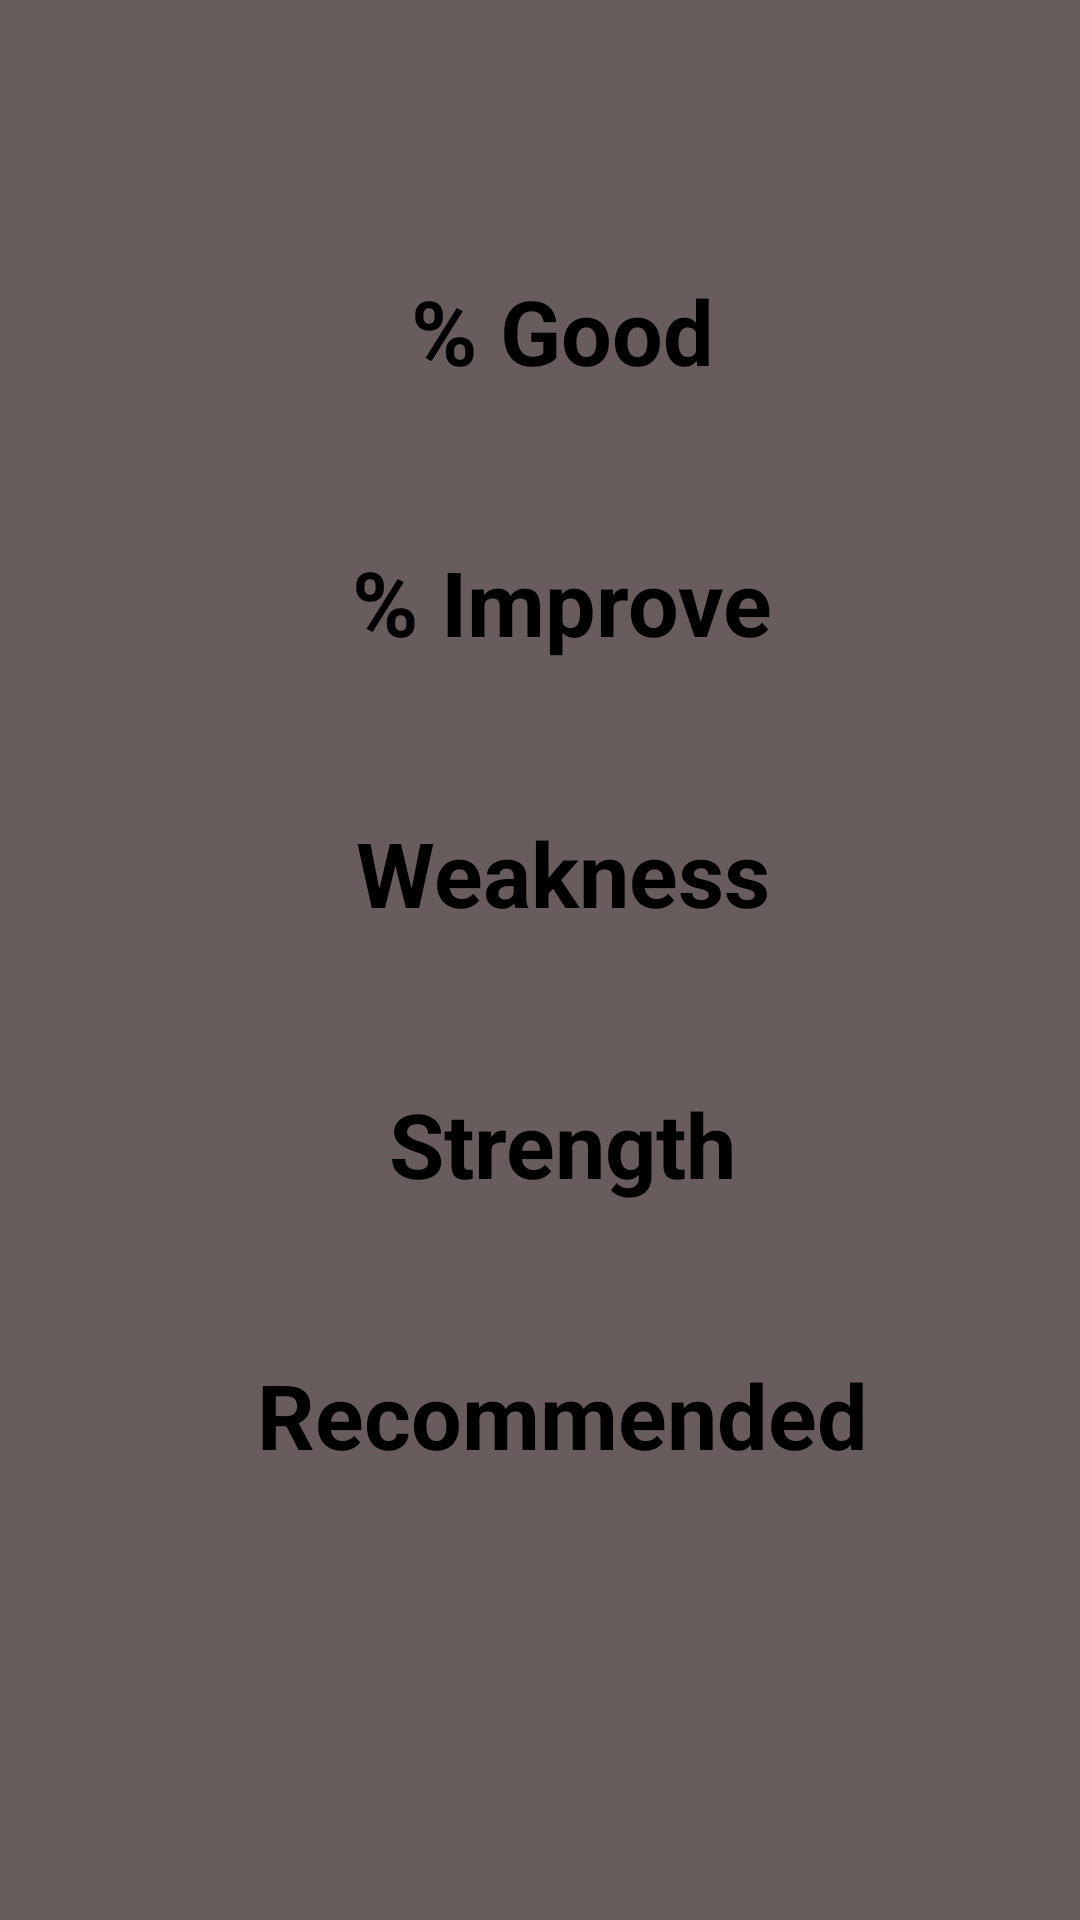

Here is an Android app screen rendered from its layout file. Give the layout XML and the strings, colors and styles it references.
<!-- AndroidManifest.xml: application theme AppTheme -->
<!-- res/layout/activity_metrics.xml -->
<?xml version="1.0" encoding="utf-8"?>
<LinearLayout
    xmlns:android="http://schemas.android.com/apk/res/android"
    xmlns:app="http://schemas.android.com/apk/res-auto"
    xmlns:tools="http://schemas.android.com/tools"
    android:id="@+id/container"
    android:layout_width="match_parent"
    android:layout_height="match_parent"
    android:orientation="vertical"
    tools:context="com.bodytechnix.fitnesssensors.Metrics">

    <android.support.constraint.ConstraintLayout
        android:id="@+id/content"
        android:layout_width="match_parent"
        android:layout_height="0dp"
        android:layout_weight="1">

        <TextView
            android:id="@+id/message"
            android:layout_width="0dp"
            android:layout_height="wrap_content"
            android:text="@string/title_home"
            android:visibility="invisible"
            tools:layout_constraintTop_creator="1"
            tools:layout_constraintRight_creator="1"
            android:layout_marginStart="8dp"
            android:layout_marginEnd="8dp"
            app:layout_constraintRight_toRightOf="parent"
            android:layout_marginTop="16dp"
            tools:layout_constraintLeft_creator="1"
            app:layout_constraintLeft_toLeftOf="parent"
            app:layout_constraintTop_toTopOf="parent"/>

        <TextView
            android:id="@+id/txtGood"
            android:layout_width="275dp"
            android:layout_height="wrap_content"
            android:layout_marginStart="50dp"
            android:layout_marginTop="90dp"
            android:gravity="center"
            android:text="% Good"
            android:textColor="@android:color/background_dark"
            android:textSize="30sp"
            android:textStyle="bold"
            app:layout_constraintLeft_toLeftOf="parent"
            app:layout_constraintTop_toTopOf="parent"/>

        <TextView
            android:id="@+id/txtImprove"
            android:layout_width="275dp"
            android:layout_height="wrap_content"
            android:layout_marginStart="50dp"
            android:layout_marginTop="50dp"
            android:gravity="center"
            android:text="% Improve"
            android:textColor="@android:color/background_dark"
            android:textSize="30sp"
            android:textStyle="bold"
            app:layout_constraintLeft_toLeftOf="parent"
            app:layout_constraintTop_toBottomOf="@+id/txtGood"/>

        <TextView
            android:id="@+id/txtWeak"
            android:layout_width="275dp"
            android:layout_height="wrap_content"
            android:layout_marginStart="50dp"
            android:layout_marginTop="50dp"
            android:gravity="center"
            android:text="Weakness"
            android:textColor="@android:color/background_dark"
            android:textSize="30sp"
            android:textStyle="bold"
            app:layout_constraintLeft_toLeftOf="parent"
            app:layout_constraintTop_toBottomOf="@+id/txtImprove"/>

        <TextView
            android:id="@+id/txtStrength"
            android:layout_width="275dp"
            android:layout_height="wrap_content"
            android:layout_marginStart="50dp"
            android:layout_marginTop="50dp"
            android:gravity="center"
            android:text="Strength"
            android:textColor="@android:color/background_dark"
            android:textSize="30sp"
            android:textStyle="bold"
            app:layout_constraintLeft_toLeftOf="parent"
            app:layout_constraintTop_toBottomOf="@id/txtWeak"/>

        <TextView
            android:id="@+id/txtRecommend"
            android:layout_width="275dp"
            android:layout_height="wrap_content"
            android:layout_marginStart="50dp"
            android:layout_marginTop="50dp"
            android:gravity="center"
            android:text="Recommended"
            android:textColor="@android:color/background_dark"
            android:textSize="30sp"
            android:textStyle="bold"
            app:layout_constraintLeft_toLeftOf="parent"
            app:layout_constraintTop_toBottomOf="@id/txtStrength"/>

    </android.support.constraint.ConstraintLayout>

</LinearLayout>
<!-- resources referenced by this layout -->
<resources>
  <string name="title_home">Home</string>
  <style name="AppTheme" parent="Theme.AppCompat.Light.DarkActionBar">
          
          <item name="colorPrimary">@color/colorPrimary</item>
          <item name="colorPrimaryDark">@color/colorPrimaryDark</item>
          <item name="colorAccent">@color/colorAccent</item>
          <item name="android:textColorPrimary">@android:color/black</item>
          <item name="android:colorBackground">@color/background_material_light</item>
          <item name="android:textColorSecondaryInverse">@color/secondary_text_material_dark</item>
          <item name="android:textColorPrimaryInverse">@color/primary_text_material_dark</item>
          <item name="android:textAppearanceButton">@color/secondary_text_material_dark</item>
          <item name="android:textColorSecondary">@color/secondary_text_material_dark</item>
      </style>
  <color name="colorPrimary">#021688</color>
  <color name="colorPrimaryDark">#000000</color>
  <color name="colorAccent">#04007b</color>
  <color name="background_material_light">#695c5c</color>
  <color name="secondary_text_material_dark">#fcf800</color>
  <color name="primary_text_material_dark">#2cf61a</color>
</resources>
